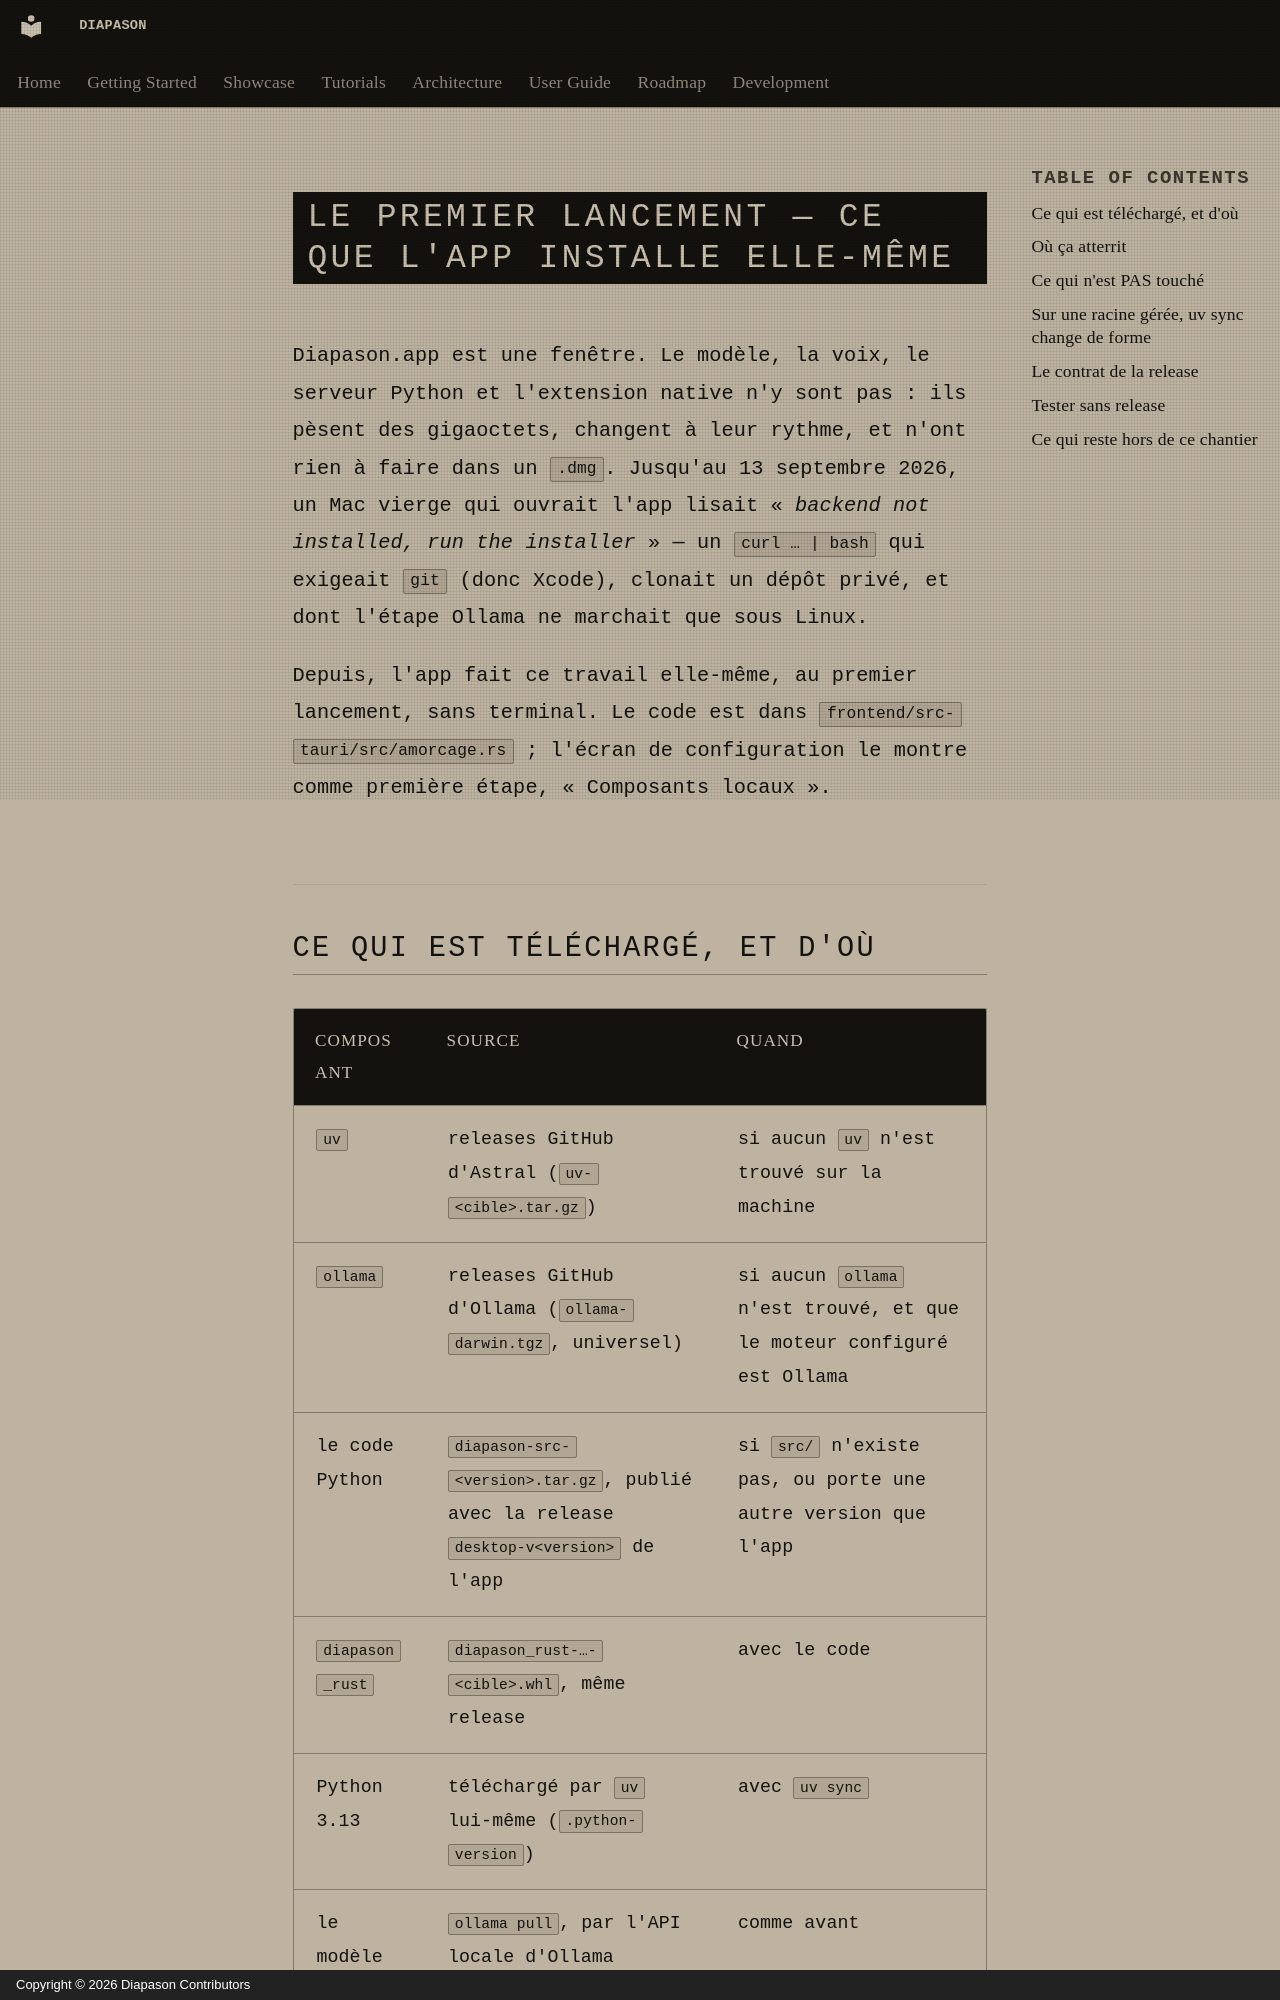

repository: carlitoetienne01-spec/Diapason · page: premier-lancement/index.html · generator: mkdocs · copyright: Copyright © 2026 Diapason Contributors

# Le premier lancement — ce que l'app installe elle-même

Diapason.app est une fenêtre. Le modèle, la voix, le serveur Python et
l'extension native n'y sont pas : ils pèsent des gigaoctets, changent à leur
rythme, et n'ont rien à faire dans un `.dmg`. Jusqu'au 13 septembre 2026, un
Mac vierge qui ouvrait l'app lisait « *backend not installed, run the
installer* » — un `curl … | bash` qui exigeait `git` (donc Xcode), clonait un
dépôt privé, et dont l'étape Ollama ne marchait que sous Linux.

Depuis, l'app fait ce travail elle-même, au premier lancement, sans terminal.
Le code est dans [`frontend/src-tauri/src/amorcage.rs`](../frontend/src-tauri/src/amorcage.rs) ;
l'écran de configuration le montre comme première étape, « Composants locaux ».
